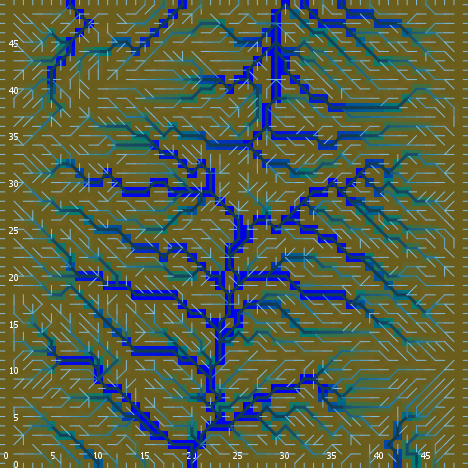

The file beside this chart, header and first rows:
export-world data (NetLogo 6.0.4)
land_05_withInitialEcologicalCommunities…
05/11/2020 14:37:03:102 +0100
RANDOM STATE
0 0 -1727483681 1 0.5313673555533506 fal…
GLOBALS
min-pxcor, max-pxcor, min-pycor, max-pycor, perspective, subject, nextIndex, directed-links, ticks, display-mode, ecol_brushfrequencyinflection, ecol_brushfrequencyrate, ecol_grassfrequencyinflection, ecol_grassfrequencyrate, ecol_woodfrequencyinflection, ecol_woodfrequencyrate, elevationdistribution, elev_algorithm-style, elev_featureanglerange, elev_inversioniterations, elev_noise, elev_numdepressions, elev_numprotuberances, elev_numranges
0, 49, 0, 49, 0, nobody, 2600, "UNDIRECTED", -1, "ecological community composition", 15.76, 0.02782, 1.648, 0.1285, 19.59, 0.1006, [42.112362333722686 38.58333376579304 40…, "C#", 8.966, 0.6873, 1.062, 8, 2, 100
TURTLES
who, color, heading, xcor, ycor, shape, label, label-color, breed, hidden?, size, pen-size, pen-mode, numpoints
0, 115, 270, 12, 5, "default", "", 9.9, {breed flowholders}, true, 1, 1, "up", 
1, 75, 186, 9, 38, "default", "", 9.9, {breed flowholders}, true, 1, 1, "up", 
2, 125, 102, 46, 12, "default", "", 9.9, {breed flowholders}, true, 1, 1, "up", 
3, 25, 233, 30, 42, "default", "", 9.9, {breed flowholders}, true, 1, 1, "up", 
4, 55, 197, 4, 17, "default", "", 9.9, {breed flowholders}, true, 1, 1, "up", 
5, 75, 83, 19, 5, "default", "", 9.9, {breed flowholders}, true, 1, 1, "up", 
6, 35, 179, 33, 33, "default", "", 9.9, {breed flowholders}, true, 1, 1, "up", 
7, 35, 98, 34, 45, "default", "", 9.9, {breed flowholders}, true, 1, 1, "up", 
8, 45, 90, 15, 6, "default", "", 9.9, {breed flowholders}, true, 1, 1, "up", 
9, 135, 2, 41, 23, "default", "", 9.9, {breed flowholders}, true, 1, 1, "up", 
10, 35, 179, 18, 20, "default", "", 9.9, {breed flowholders}, true, 1, 1, "up", 
11, 115, 333, 8, 22, "default", "", 9.9, {breed flowholders}, true, 1, 1, "up", 
12, 15, 12, 19, 37, "default", "", 9.9, {breed flowholders}, true, 1, 1, "up", 
13, 105, 85, 11, 33, "default", "", 9.9, {breed flowholders}, true, 1, 1, "up", 
14, 5, 157, 42, 24, "default", "", 9.9, {breed flowholders}, true, 1, 1, "up", 
15, 115, 141, 27, 12, "default", "", 9.9, {breed flowholders}, true, 1, 1, "up", 
16, 105, 143, 44, 38, "default", "", 9.9, {breed flowholders}, true, 1, 1, "up", 
17, 5, 196, 31, 16, "default", "", 9.9, {breed flowholders}, true, 1, 1, "up", 
18, 65, 38, 6, 7, "default", "", 9.9, {breed flowholders}, true, 1, 1, "up", 
19, 65, 304, 18, 13, "default", "", 9.9, {breed flowholders}, true, 1, 1, "up", 
20, 25, 206, 5, 8, "default", "", 9.9, {breed flowholders}, true, 1, 1, "up", 
21, 115, 329, 27, 26, "default", "", 9.9, {breed flowholders}, true, 1, 1, "up", 
22, 15, 27, 42, 22, "default", "", 9.9, {breed flowholders}, true, 1, 1, "up", 
23, 15, 4, 16, 9, "default", "", 9.9, {breed flowholders}, true, 1, 1, "up", 
24, 105, 79, 48, 31, "default", "", 9.9, {breed flowholders}, true, 1, 1, "up", 
25, 35, 169, 28, 46, "default", "", 9.9, {breed flowholders}, true, 1, 1, "up", 
26, 5, 102, 28, 37, "default", "", 9.9, {breed flowholders}, true, 1, 1, "up", 
27, 115, 30, 39, 23, "default", "", 9.9, {breed flowholders}, true, 1, 1, "up", 
28, 75, 320, 7, 36, "default", "", 9.9, {breed flowholders}, true, 1, 1, "up", 
29, 5, 283, 32, 31, "default", "", 9.9, {breed flowholders}, true, 1, 1, "up", 
30, 5, 94, 9, 15, "default", "", 9.9, {breed flowholders}, true, 1, 1, "up", 
31, 25, 49, 13, 6, "default", "", 9.9, {breed flowholders}, true, 1, 1, "up", 
32, 97, 0, 8, 49, "line half", "", 9.9, {breed flowholders}, false, 1, 1, "up", 
33, 15, 174, 17, 2, "default", "", 9.9, {breed flowholders}, true, 1, 1, "up", 
34, 5, 141, 12, 26, "default", "", 9.9, {breed flowholders}, true, 1, 1, "up", 
35, 85, 160, 17, 27, "default", "", 9.9, {breed flowholders}, true, 1, 1, "up", 
36, 125, 59, 11, 12, "default", "", 9.9, {breed flowholders}, true, 1, 1, "up", 
37, 25, 219, 4, 22, "default", "", 9.9, {breed flowholders}, true, 1, 1, "up", 
38, 65, 353, 44, 44, "default", "", 9.9, {breed flowholders}, true, 1, 1, "up", 
39, 25, 58, 29, 48, "default", "", 9.9, {breed flowholders}, true, 1, 1, "up", 
40, 125, 182, 31, 44, "default", "", 9.9, {breed flowholders}, true, 1, 1, "up", 
41, 125, 156, 32, 37, "default", "", 9.9, {breed flowholders}, true, 1, 1, "up", 
42, 97, 90, 49, 46, "line half", "", 9.9, {breed flowholders}, false, 1, 1, "up", 
43, 35, 172, 38, 8, "default", "", 9.9, {breed flowholders}, true, 1, 1, "up", 
44, 35, 314, 26, 31, "default", "", 9.9, {breed flowholders}, true, 1, 1, "up", 
45, 65, 284, 33, 11, "default", "", 9.9, {breed flowholders}, true, 1, 1, "up", 
46, 25, 337, 14, 43, "default", "", 9.9, {breed flowholders}, true, 1, 1, "up", 
47, 125, 167, 22, 33, "default", "", 9.9, {breed flowholders}, true, 1, 1, "up", 
48, 45, 56, 11, 30, "default", "", 9.9, {breed flowholders}, true, 1, 1, "up", 
49, 125, 121, 19, 4, "default", "", 9.9, {breed flowholders}, true, 1, 1, "up", 
50, 35, 12, 26, 15, "default", "", 9.9, {breed flowholders}, true, 1, 1, "up", 
... 8,887 more rows
